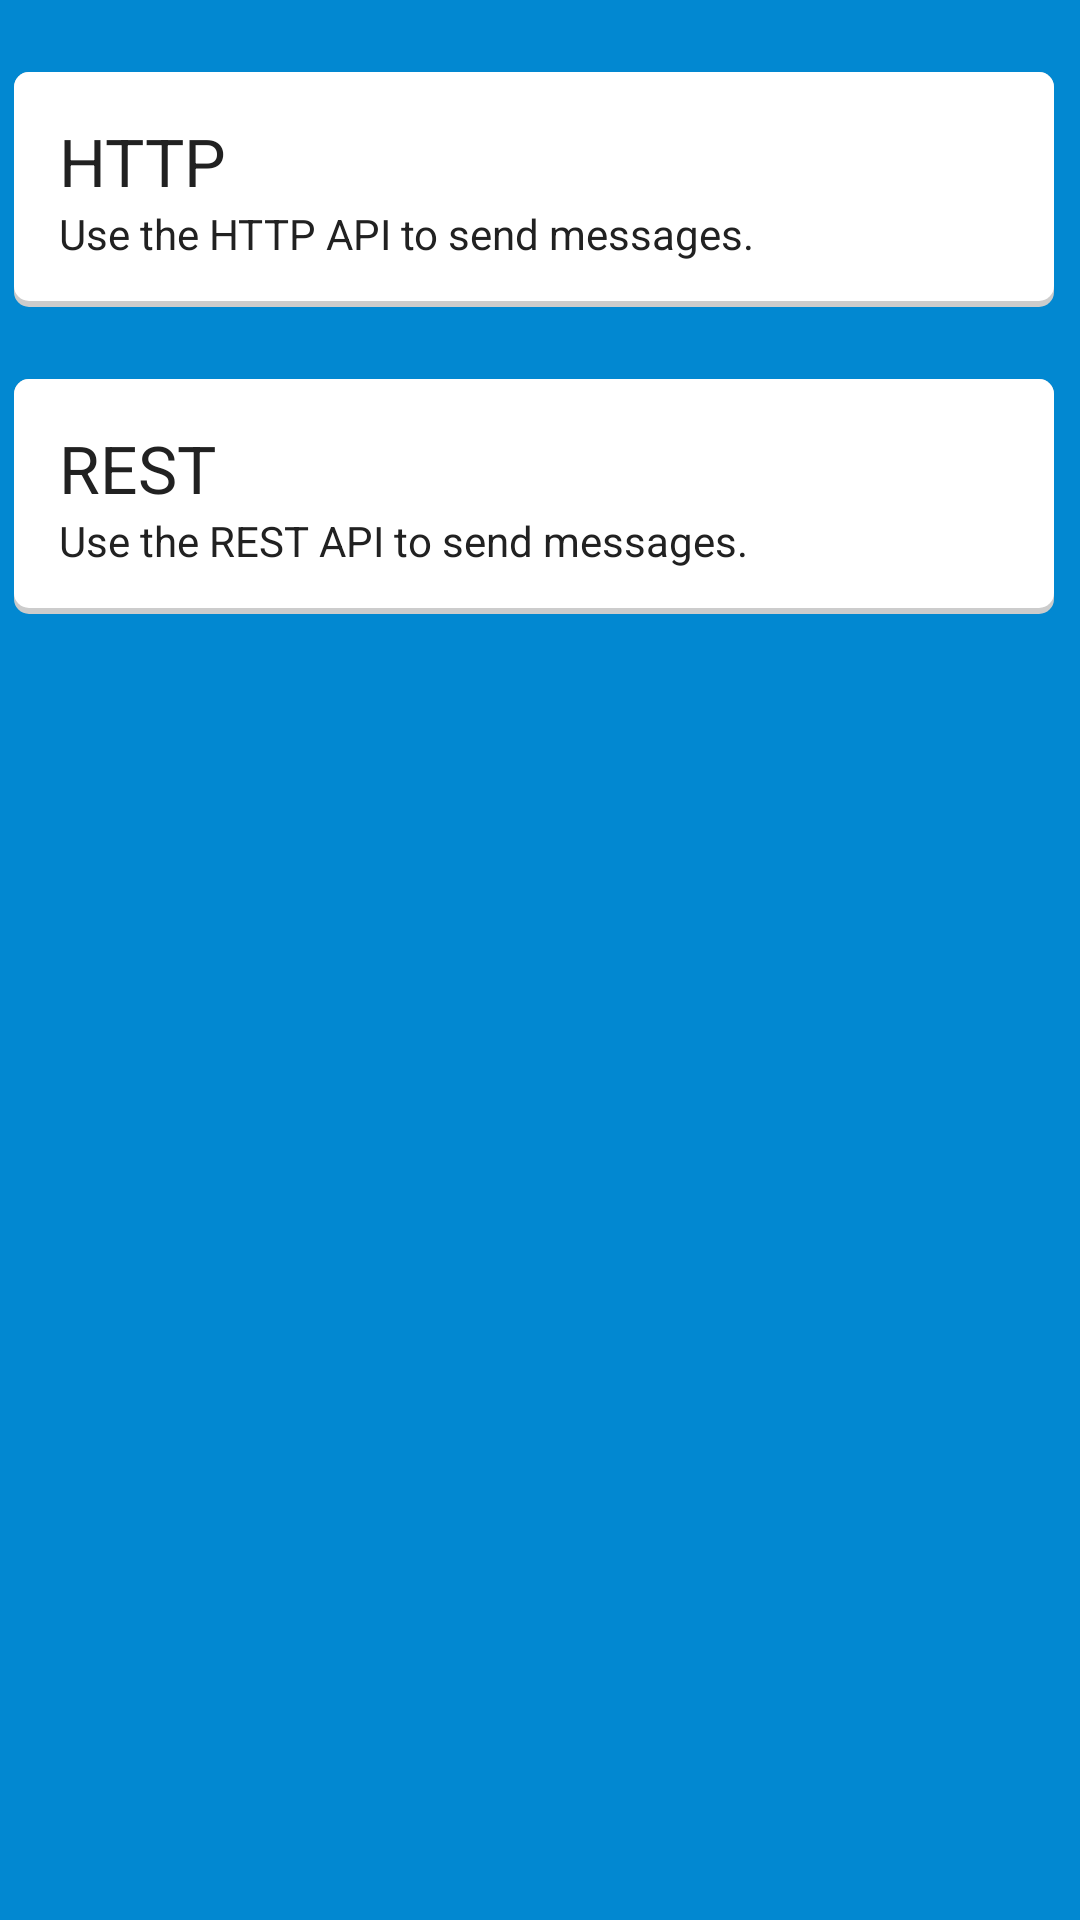

Layout XML and referenced resources for this Android screen:
<!-- AndroidManifest.xml: application theme Theme.MyTheme -->
<!-- res/layout/activity_main.xml -->
<LinearLayout xmlns:android="http://schemas.android.com/apk/res/android"
    xmlns:tools="http://schemas.android.com/tools"
    android:layout_width="match_parent"
    android:layout_height="match_parent"
    android:paddingBottom="@dimen/activity_vertical_margin"
    android:paddingLeft="@dimen/activity_horizontal_margin"
    android:paddingRight="@dimen/activity_horizontal_margin"
    android:paddingTop="@dimen/activity_vertical_margin"
    tools:context=".MainActivity">

    <ScrollView style="@style/DefaultScroll">

        <LinearLayout
            android:layout_width="fill_parent"
            android:layout_height="wrap_content"
            android:orientation="vertical">

            <LinearLayout
                android:id="@+id/act_http"
                style="@style/Card">

                <TextView
                    style="@style/CardHeading"
                    android:text="HTTP" />

                <TextView
                    style="@style/CardText"
                    android:text="Use the HTTP API to send messages." />
            </LinearLayout>

            <LinearLayout
                android:id="@+id/act_rest"
                style="@style/Card">

                <TextView
                    style="@style/CardHeading"
                    android:text="REST" />

                <TextView
                    style="@style/CardText"
                    android:text="Use the REST API to send messages." />
            </LinearLayout>
        </LinearLayout>
    </ScrollView>

</LinearLayout>
<!-- resources referenced by this layout -->
<resources>
  <style name="Card">
          <item name="android:layout_width">match_parent</item>
          <item name="android:layout_height">wrap_content</item>
          <item name="android:paddingLeft">15dp</item>
          <item name="android:paddingTop">15dp</item>
          <item name="android:paddingBottom">15dp</item>
          <item name="android:paddingRight">15dp</item>
          <item name="android:layout_marginTop">24dp</item>
          <item name="android:layout_marginLeft">5dp</item>
          <item name="android:layout_marginRight">5dp</item>
          <item name="android:background">@drawable/selector_card</item>
          <item name="android:orientation">vertical</item>
          <item name="android:layout_weight">1</item>
      </style>
  <style name="CardHeading">
          <item name="android:layout_width">wrap_content</item>
          <item name="android:layout_height">wrap_content</item>
          <item name="android:textAppearance">?android:attr/textAppearanceLarge</item>
      </style>
  <style name="CardText">
          <item name="android:layout_width">wrap_content</item>
          <item name="android:layout_height">wrap_content</item>
      </style>
  <style name="DefaultScroll">
          <item name="android:layout_width">fill_parent</item>
          <item name="android:layout_height">wrap_content</item>
          <item name="android:layout_marginLeft">@dimen/activity_horizontal_margin</item>
          <item name="android:layout_marginRight">@dimen/activity_horizontal_margin</item>
          <item name="android:clipToPadding">false</item>
          <item name="android:fitsSystemWindows">true</item>
          <item name="android:scrollbarStyle">outsideInset</item>
      </style>
  <style name="Theme.MyTheme" parent="Theme.AppCompat.Light">
          <item name="android:windowBackground">@color/primary_dark</item>
          <item name="colorPrimary">@color/primary</item>
          <item name="android:divider">@color/divider</item>
  
          
          <item name="colorPrimaryDark">@color/primary_dark</item>
          <item name="android:textColorPrimary">@color/primary_text</item>
          <item name="android:textColorSecondary">@color/secondary_text</item>
          <item name="android:textColor">@color/primary_text</item>
  
          
          <item name="colorAccent">@color/accent</item>
  
          
  
      </style>
  <!-- drawable selector_card (drawable) -->
  <?xml version="1.0" encoding="utf-8"?>
  <selector xmlns:android="http://schemas.android.com/apk/res/android">
      <item android:drawable="@drawable/card" />
      <item android:drawable="@drawable/card_selected" android:state_pressed="true" />
  </selector>
  <color name="primary_dark">#0288D1</color>
  <color name="primary">#03A9F4</color>
  <color name="divider">#B6B6B6</color>
  <color name="primary_text">#212121</color>
  <color name="secondary_text">#727272</color>
  <color name="accent">#E91E63</color>
  <!-- drawable card_selected (drawable) -->
  <?xml version="1.0" encoding="utf-8"?>
  <layer-list xmlns:android="http://schemas.android.com/apk/res/android">
      <item>
          <shape
              android:dither="true"
              android:shape="rectangle">
              <corners android:radius="5dp" />
              <solid android:color="#ccc" />
          </shape>
      </item>
      <item android:bottom="2dp">
          <shape
              android:dither="true"
              android:shape="rectangle">
              <corners android:radius="5dp" />
              <solid android:color="#bebebe" />
              <padding
                  android:bottom="8dp"
                  android:left="8dp"
                  android:right="8dp"
                  android:top="8dp" />
          </shape>
      </item>
  </layer-list>
</resources>
